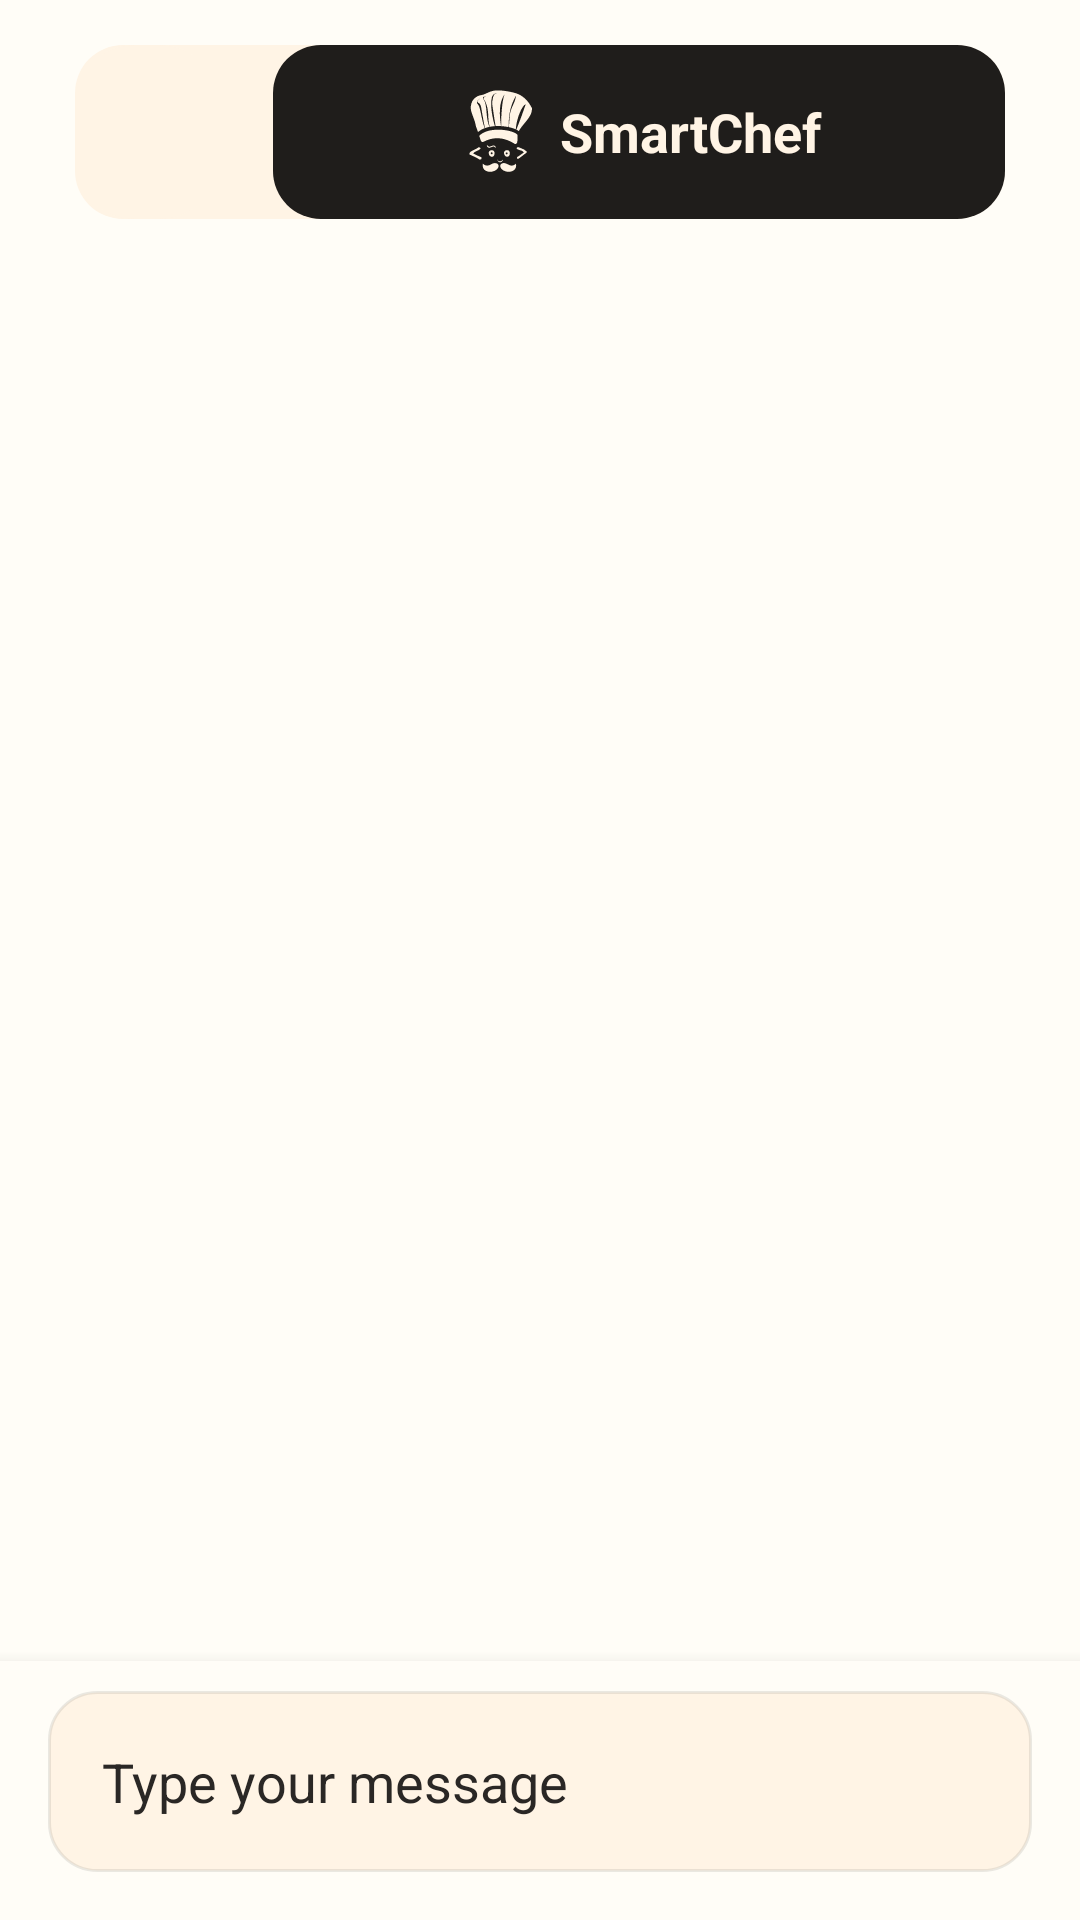

Write the Android layout XML for this screen, with the resource values it uses.
<!-- AndroidManifest.xml: application theme Theme.SmartChef -->
<!-- res/layout/activity_aichat.xml -->
<?xml version="1.0" encoding="utf-8"?>
<androidx.coordinatorlayout.widget.CoordinatorLayout xmlns:android="http://schemas.android.com/apk/res/android"
    xmlns:app="http://schemas.android.com/apk/res-auto"
    xmlns:tools="http://schemas.android.com/tools"
    android:id="@+id/main"
    android:layout_width="match_parent"
    android:layout_height="match_parent"
    android:background="@color/mode_background"
    android:fitsSystemWindows="true"
    tools:context=".activities.AIChatActivity">

    <com.google.android.material.appbar.AppBarLayout
        android:id="@+id/appBarLayout"
        android:layout_width="match_parent"
        android:layout_height="wrap_content"
        android:background="@color/mode_background"
        android:backgroundTint="@color/mode_background"
        android:elevation="5dp">

        <LinearLayout
            android:layout_width="match_parent"
            android:layout_height="wrap_content"
            android:layout_marginStart="25dp"
            android:layout_marginTop="15dp"
            android:layout_marginEnd="25dp"
            android:layout_marginBottom="10dp"
            android:background="@drawable/rounded_button_background_dark"
            android:gravity="center_vertical"
            android:orientation="horizontal">

            <ImageView
                android:id="@+id/backBtn"
                android:layout_width="48dp"
                android:layout_height="58dp"
                android:layout_marginEnd="8dp"
                android:background="@drawable/button_card_ripple"
                android:clickable="true"
                android:contentDescription="@string/app_logo"
                android:focusable="true"
                android:paddingStart="10dp"
                android:paddingTop="7dp"
                android:paddingEnd="7dp"
                android:paddingBottom="7dp"
                android:src="@drawable/ic_back"
                app:tint="@color/mode_inverse" />

            <LinearLayout
                android:id="@+id/innerLayout"
                android:layout_width="match_parent"
                android:layout_height="match_parent"
                android:layout_marginStart="10dp"
                android:background="@drawable/rounded_button_background_dark"
                android:backgroundTint="@color/mode_inverse"
                android:gravity="center"
                android:orientation="horizontal"
                android:padding="8dp">

                <ImageView
                    android:layout_width="30dp"
                    android:layout_height="30dp"
                    android:layout_marginEnd="5dp"
                    android:contentDescription="@string/app_logo"
                    android:src="@drawable/ic_chef_2"
                    app:tint="@color/mode" />

                <TextView
                    android:layout_width="wrap_content"
                    android:layout_height="wrap_content"
                    android:text="@string/app_name"
                    android:textColor="@color/mode"
                    android:textSize="18sp"
                    android:textStyle="bold" />
            </LinearLayout>
        </LinearLayout>
    </com.google.android.material.appbar.AppBarLayout>

    <androidx.recyclerview.widget.RecyclerView
        android:id="@+id/chatRecyclerView"
        android:layout_width="match_parent"
        android:layout_height="match_parent"
        android:layout_marginBottom="80dp"
        android:stackFromBottom="true"
        android:transcriptMode="alwaysScroll"
        app:layout_behavior="@string/appbar_scrolling_view_behavior" />


        <LinearLayout
            android:id="@+id/layout_greet_user"
            android:layout_width="match_parent"
            android:layout_height="wrap_content"
            android:layout_marginTop="100dp"
            android:gravity="center"
            android:orientation="vertical"
            android:visibility="gone">

            <com.airbnb.lottie.LottieAnimationView
                android:id="@+id/animationView"
                android:layout_width="match_parent"
                android:layout_height="150dp"
                app:lottie_autoPlay="false"
                app:lottie_fileName="smiley.json"
                app:lottie_loop="false" />

            <TextView
                android:layout_width="wrap_content"
                android:layout_height="wrap_content"
                android:layout_marginTop="-20dp"
                android:text="@string/hi_what_can_i_cook_up_fo_you_today"
                android:textColor="@color/mode_inverse"
                android:textSize="18sp" />
        </LinearLayout>


    <LinearLayout
        android:layout_width="match_parent"
        android:layout_height="wrap_content"
        android:layout_gravity="bottom"
        android:background="@color/mode_background"
        android:elevation="8dp"
        android:orientation="vertical"
        android:paddingStart="16dp"
        android:paddingTop="10dp"
        android:paddingEnd="16dp"
        android:paddingBottom="16dp">

        <LinearLayout
            android:id="@+id/layout_suggestions"
            android:layout_width="match_parent"
            android:layout_height="wrap_content"
            android:orientation="vertical"
            android:layout_marginBottom="10dp"
            android:visibility="gone">

            <TextView
                android:layout_width="wrap_content"
                android:layout_height="wrap_content"
                android:layout_marginStart="5dp"
                android:layout_marginBottom="5dp"
                android:text="@string/quick_suggestions"
                android:textColor="@color/mode_inverse"
                android:textSize="16sp" />

            <androidx.recyclerview.widget.RecyclerView
                android:id="@+id/suggestionsRecyclerView"
                android:layout_width="match_parent"
                android:layout_height="wrap_content"
                android:clipToPadding="false"
                android:paddingStart="0dp"
                android:paddingEnd="8dp" />
        </LinearLayout>

        <LinearLayout
            android:layout_width="match_parent"
            android:layout_height="wrap_content"
            android:background="@drawable/rounded_button_background_dark_with_stroke"
            android:minHeight="48dp"
            android:orientation="horizontal">

            <EditText
                android:id="@+id/messageInput"
                android:layout_width="0dp"
                android:layout_height="wrap_content"
                android:layout_weight="1"
                android:background="@null"
                android:hint="@string/type_your_message"
                android:importantForAutofill="no"
                android:inputType="textMultiLine"
                android:maxLines="4"
                android:padding="18dp"
                android:textColor="@color/mode_inverse"
                android:textColorHint="@color/mode_inverse_extra" />

            <ImageButton
                android:id="@+id/sendButton"
                android:layout_width="48dp"
                android:layout_height="48dp"
                android:layout_gravity="center"
                android:background="?attr/selectableItemBackgroundBorderless"
                android:contentDescription="@string/send_message"
                android:src="@drawable/ic_round_send"
                app:tint="@color/mode_inverse" />
        </LinearLayout>
    </LinearLayout>

    
    <FrameLayout
        android:id="@+id/loadingView"
        android:layout_width="match_parent"
        android:layout_height="match_parent"
        android:background="#80000000"
        android:visibility="gone">

        <ProgressBar
            android:layout_width="wrap_content"
            android:layout_height="wrap_content"
            android:layout_gravity="center" />
    </FrameLayout>

    <TextView
        android:id="@+id/errorView"
        android:layout_width="match_parent"
        android:layout_height="wrap_content"
        android:layout_gravity="top"
        android:layout_marginTop="130dp"
        android:background="@color/mode_darker"
        android:padding="16dp"
        android:textColor="@color/mode_inverse"
        android:textSize="14sp"
        android:visibility="gone" />

</androidx.coordinatorlayout.widget.CoordinatorLayout>
<!-- resources referenced by this layout -->
<resources>
  <color name="mode">#FFF4E5</color>
  <color name="mode_background">#FFFFFDF7</color>
  <color name="mode_darker">#FFEBD0</color>
  <color name="mode_inverse">#1F1D1B</color>
  <color name="mode_inverse_extra">#2A2725</color>
  <!-- drawable button_card_ripple (drawable) -->
  <?xml version="1.0" encoding="UTF-8"?>
  <ripple xmlns:android="http://schemas.android.com/apk/res/android"
      android:color="@color/ripple_effect">
  <item>
          <shape android:shape="rectangle">
              <solid android:color="@color/mode"/>
              <corners android:radius="20dp"/>
          </shape>
      </item>
  
  </ripple>
  <!-- drawable ic_chef_2: vector/xml drawable (drawable, 8226 chars, omitted) -->
  <!-- drawable rounded_button_background_dark (drawable) -->
  <?xml version="1.0" encoding="utf-8"?>
  <shape xmlns:android="http://schemas.android.com/apk/res/android">
      <solid android:color="@color/mode" />
      <corners android:radius="16dp" />
  </shape>
  <!-- drawable rounded_button_background_dark_with_stroke (drawable) -->
  <?xml version="1.0" encoding="utf-8"?>
  <shape xmlns:android="http://schemas.android.com/apk/res/android">
      <solid android:color="@color/mode" />
      <corners android:radius="16dp" />
      <stroke android:width="1dp" android:color="@color/switch_track_unchecked"/>
  </shape>
  <string name="app_logo">app logo</string>
  <string name="app_name">SmartChef</string>
  <string name="hi_what_can_i_cook_up_fo_you_today">Hi, What can i cook up fo you today?</string>
  <string name="quick_suggestions">Quick Suggestions</string>
  <string name="send_message">Send message</string>
  <string name="type_your_message">Type your message</string>
  <style name="Theme.SmartChef" parent="Base.Theme.SmartChef" />
  <color name="ripple_effect">#31000000</color>
  <color name="switch_track_unchecked">#33958F86</color>
  <style name="Base.Theme.SmartChef" parent="Theme.Material3.DayNight.NoActionBar">
          
          
      </style>
</resources>
